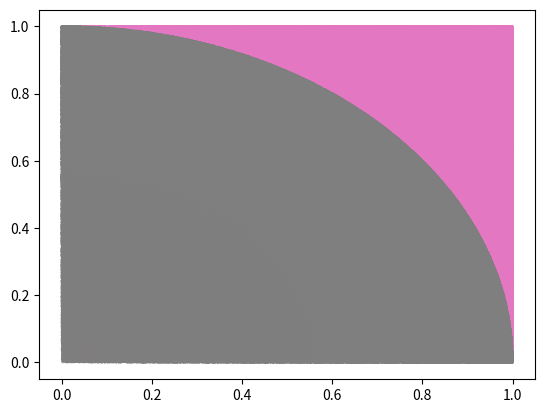

This chart was generated by the following Python code:
# -*- coding: utf-8 -*-
"""
Created on Fri Oct 23 13:55:59 2020

@author: Alienware
"""

import numpy as np
#numero de pruebas
import matplotlib.pyplot as plt
import time

n=[1000, 10000, 100000, 1000000]

error=[]
tiempo=[]

for i in n:
    t1=time.time()
    j= np.random.random((i, 2))   
    z= np.sqrt(j[:,0]*j[:,0]+j[:,1]*j[:,1])
    condi1=z<1
    bb=condi1.sum()
    pi= 4*bb/i
    error.append(100*abs(pi-np.pi)/np.pi)
    t2=time.time()
    tiempo.append(t2-t1)
    a1=np.ma.masked_where(z<1, z)
    a2=np.ma.masked_where(z>=1, z)
    plt.scatter(j[:,0], j[:,1], s=a1)
    plt.scatter(j[:,0], j[:,1], s=a2)